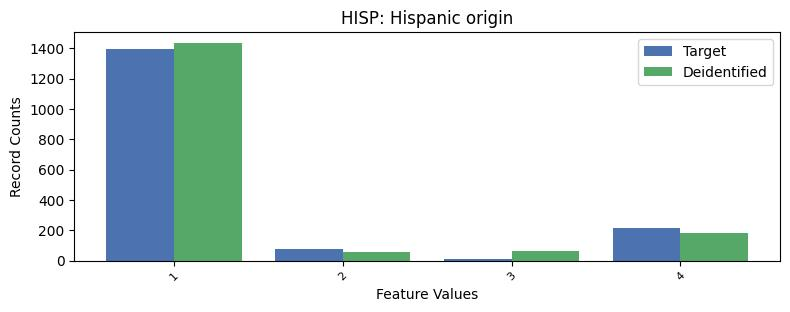

Data behind this chart, as committed beside it:
, HISP, count_target, count_deidentified
0, 0, 7581, 7543
1, 1, 1395, 1435
2, 4, 212, 179
3, 2, 78, 56
4, 3, 10, 63
